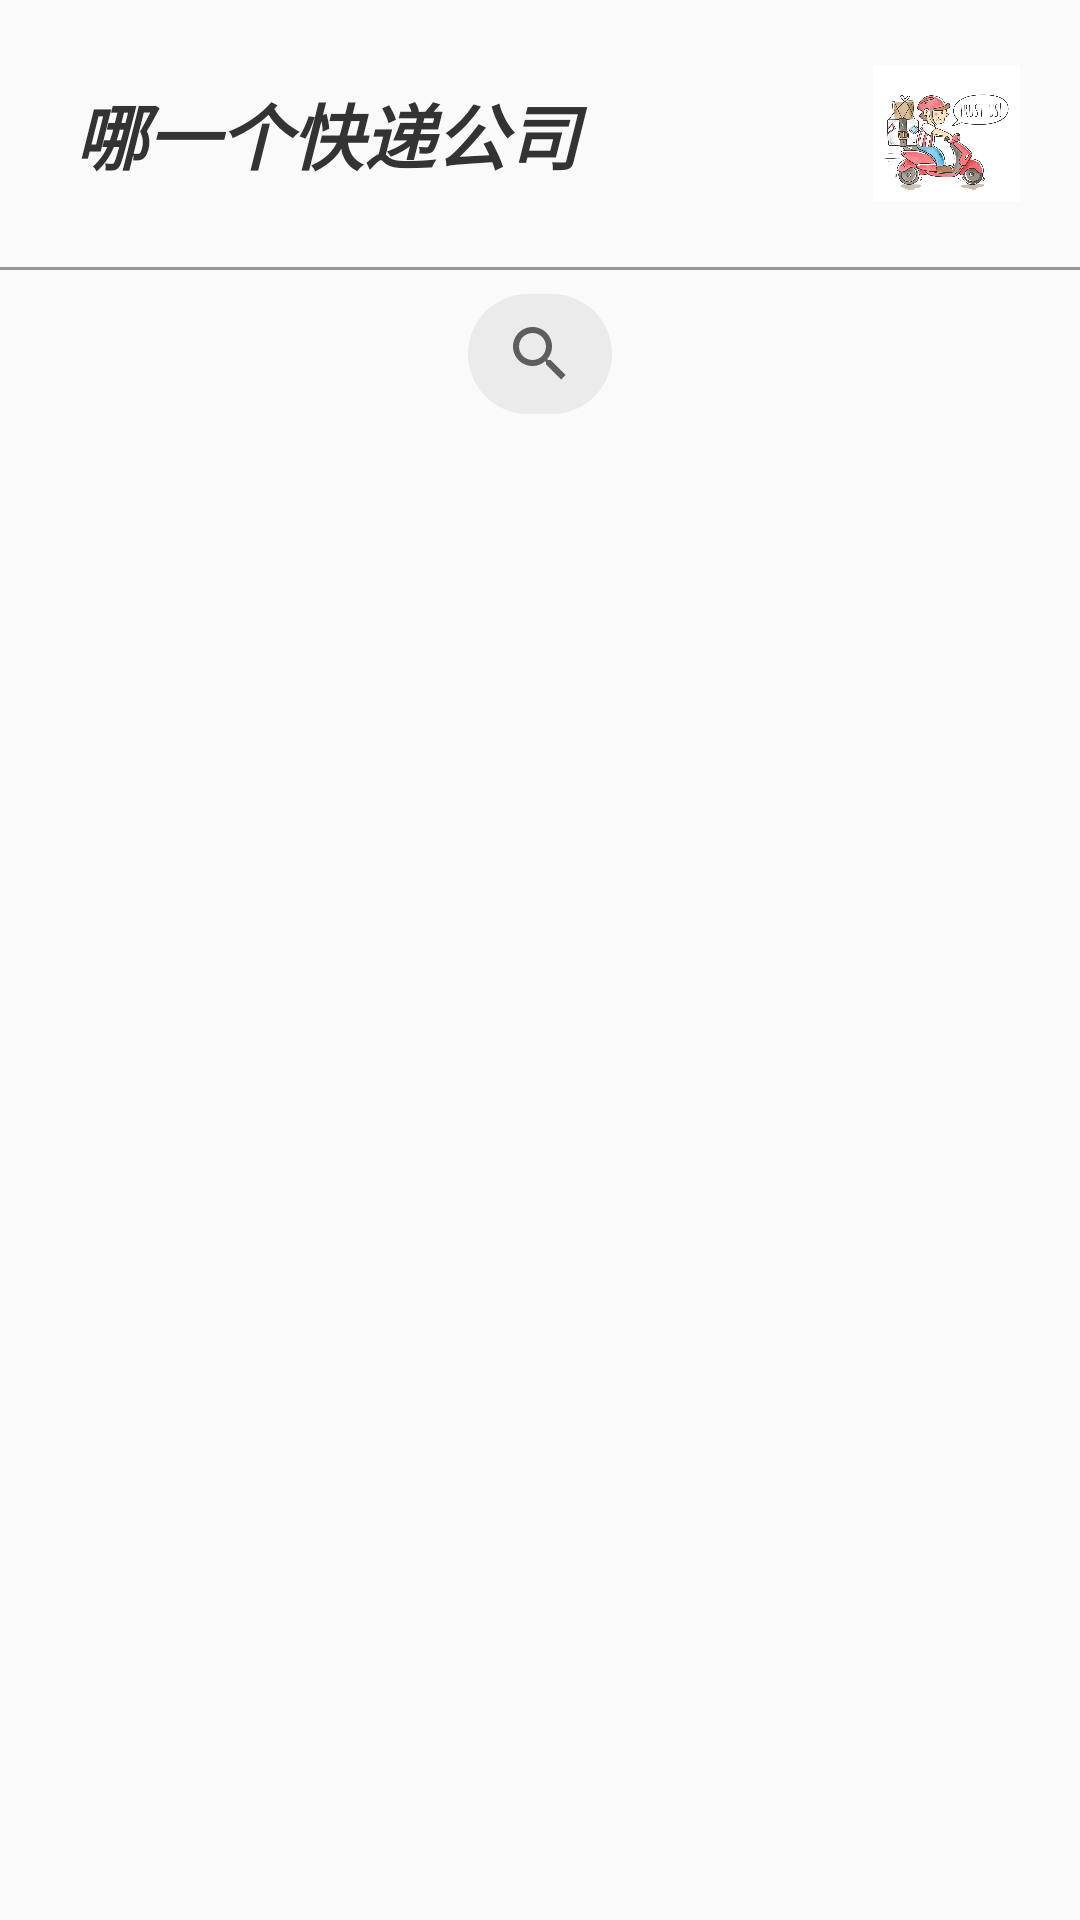

Here is an Android app screen rendered from its layout file. Give the layout XML and the strings, colors and styles it references.
<!-- AndroidManifest.xml: application theme AppTheme -->
<!-- res/layout/dialog_odd_choose.xml -->
<?xml version="1.0" encoding="utf-8"?>
<LinearLayout xmlns:android="http://schemas.android.com/apk/res/android"
    xmlns:app="http://schemas.android.com/apk/res-auto"
    android:layout_width="match_parent"
    android:layout_height="match_parent"
    android:background="@drawable/background_yuanjiao"
    android:orientation="vertical">
    
    <FrameLayout
        android:layout_width="match_parent"
        android:layout_height="wrap_content"
        android:orientation="horizontal">

        <TextView
            android:id="@+id/tvtitle"
            android:layout_width="wrap_content"
            android:layout_height="wrap_content"
            android:layout_gravity="center_vertical"
            android:layout_marginStart="25dp"
            android:text="哪一个快递公司 "
            android:textColor="#333333"
            android:textSize="24sp"
            android:textStyle="bold|italic" />

        <ImageView
            android:id="@+id/ikon"
            android:layout_width="89dp"
            android:layout_height="89dp"
            android:layout_gravity="end"
            android:padding="20dp"
            android:src="@mipmap/ikon_1" />
    </FrameLayout>

    <View
        android:layout_width="match_parent"
        android:layout_height="0.85dp"
        android:background="#969696" />
    
    <LinearLayout
        android:layout_width="match_parent"
        android:layout_height="wrap_content"
        android:visibility="gone"
        android:gravity="center"
        android:orientation="horizontal"
        android:id="@+id/tip_layout">

        <ImageView
            android:id="@+id/ic_tips"
            android:layout_width="25dp"
            android:layout_height="25dp"
            android:layout_margin="2dp"
            android:src="@mipmap/ic_tips" />

        <TextView
            android:id="@+id/tips_text"
            android:layout_width="match_parent"
            android:layout_height="wrap_content"
            android:text="test"
            android:layout_margin="2dp"
            android:ellipsize="marquee"
            android:textColor="@color/secondary_text"
            android:focusable="true"
            android:marqueeRepeatLimit="marquee_forever"
            android:singleLine="true"/>

    </LinearLayout>
    
    <android.support.v7.widget.SearchView
        android:layout_margin="8dp"
        android:layout_width="wrap_content"
        android:layout_height="40dp"
        android:background="@drawable/background_yuanjiao_2"
        android:layout_gravity="center"
        android:id="@+id/search_kd"/>
    
    <ListView
        android:background="@color/gray"
        android:id="@+id/oddListView"
        android:layout_width="match_parent"
        android:layout_height="wrap_content" />

</LinearLayout>
<!-- resources referenced by this layout -->
<resources>
  <color name="gray">#EBEBEB</color>
  <color name="secondary_text">#757575</color>
  <!-- drawable background_yuanjiao_2 (drawable) -->
  <?xml version="1.0" encoding="utf-8"?>
  <shape xmlns:android="http://schemas.android.com/apk/res/android"
      android:shape="rectangle">
      
  
      
      <solid android:color="@color/gray" />
      
      <corners
          android:radius="2dp"
          android:bottomRightRadius="40dp"
          android:topRightRadius="40dp"
          android:topLeftRadius="40dp"
          android:bottomLeftRadius="40dp"
          />
  </shape>
  <!-- mipmap ikon_1: jpg bitmap (mipmap-xxhdpi, 106522 bytes) -->
  <style name="AppTheme" parent="Theme.AppCompat.Light.DarkActionBar">
          
          <item name="colorPrimary">@color/colorPrimary</item>
          <item name="colorPrimaryDark">@color/colorPrimaryDark</item>
          <item name="colorAccent">@color/colorAccent</item>
      </style>
  <color name="colorPrimary">#2196F3</color>
  <color name="colorPrimaryDark">#1976D2</color>
  <color name="colorAccent">#AED581</color>
</resources>
